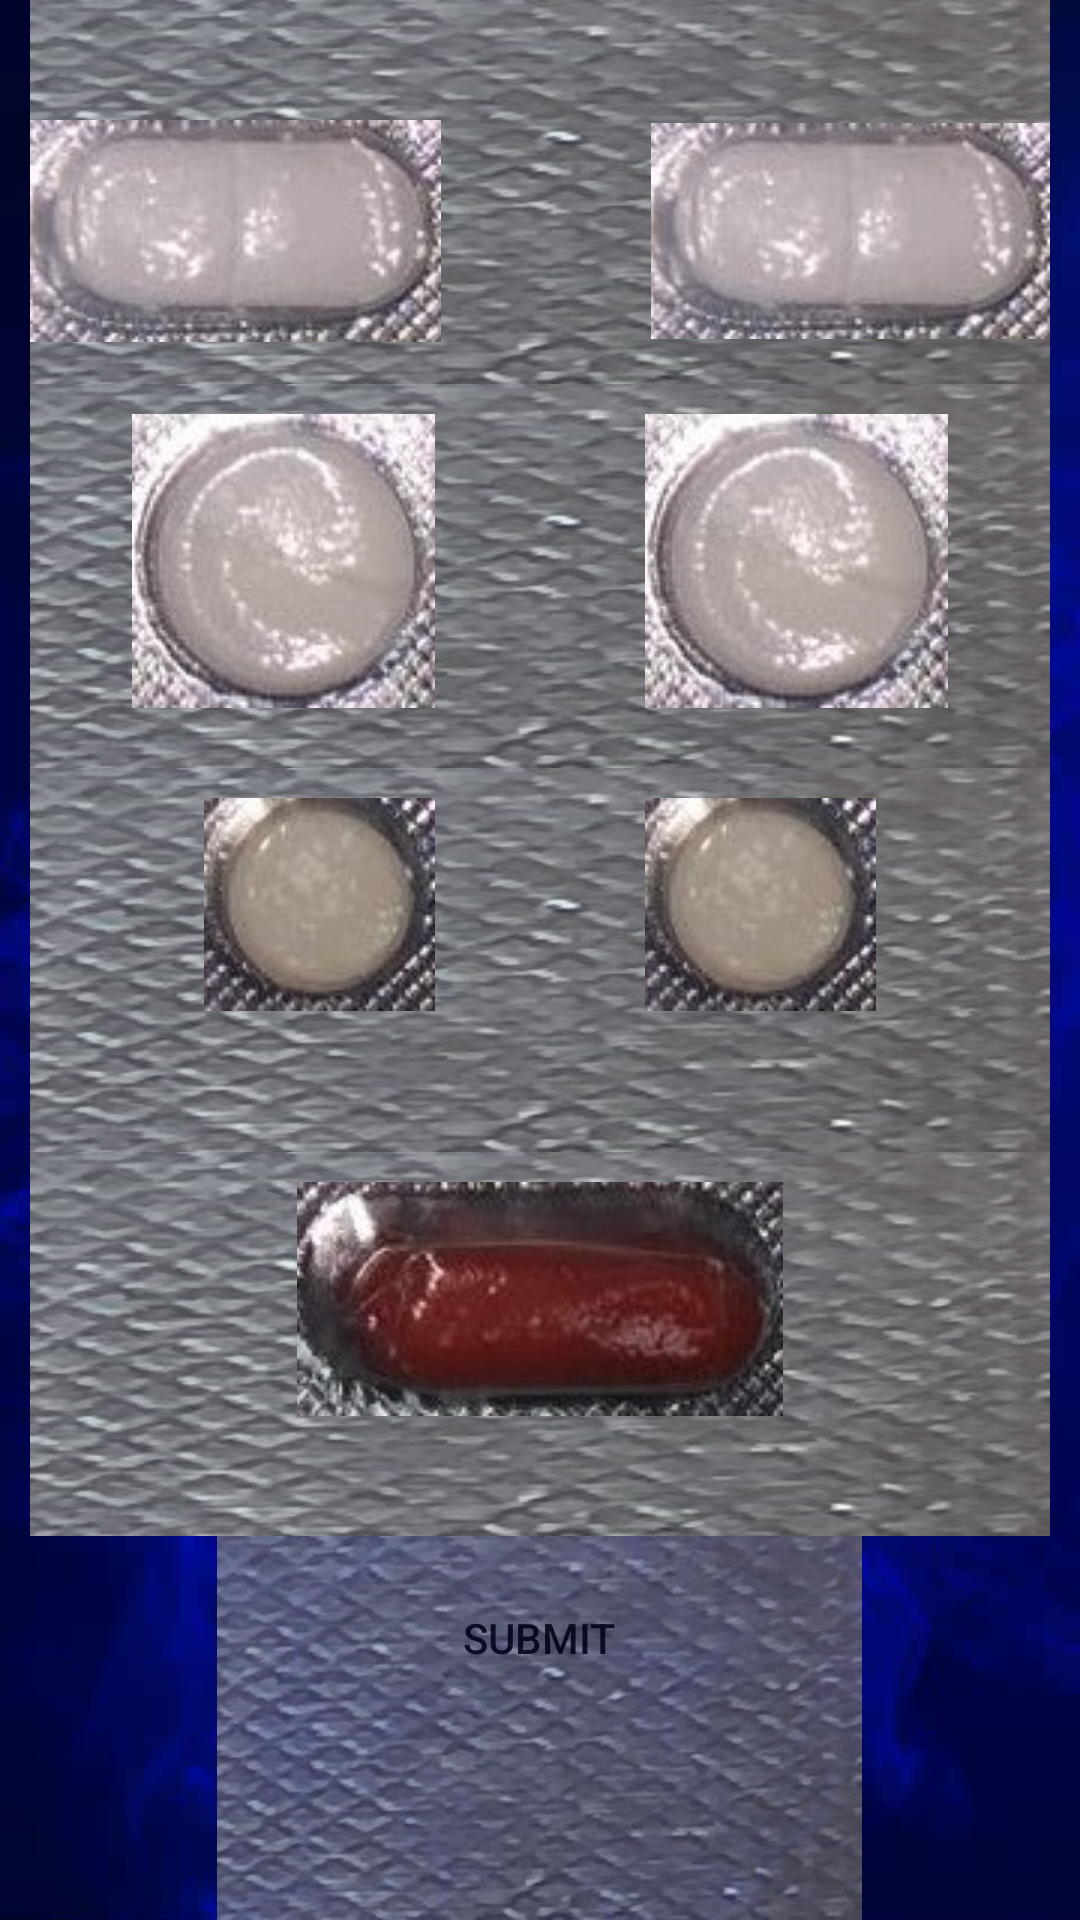

The Android layout XML behind this screen, and the referenced resources:
<!-- AndroidManifest.xml: application theme AppTheme -->
<!-- res/layout/activity22.xml -->
<?xml version="1.0" encoding="utf-8"?>
<LinearLayout xmlns:android="http://schemas.android.com/apk/res/android"
    android:orientation="vertical"
    android:layout_width="wrap_content"
    android:layout_height="match_parent"
    android:weightSum="5"
    android:gravity="center"
    android:background="@drawable/back2">

    <LinearLayout xmlns:android="http://schemas.android.com/apk/res/android"
        android:orientation="horizontal"
        android:layout_width="match_parent"
        android:layout_height="wrap_content"
        android:layout_marginLeft="10dp"
        android:layout_marginRight="10dp"
        android:paddingTop="40dp"
        android:layout_weight="1"
        android:gravity="center_horizontal"
        android:background="@drawable/backg">

    <ImageView
        android:layout_width="wrap_content"
        android:layout_height="wrap_content"
        android:id="@+id/t1"
        android:layout_marginRight="70dp"
        android:background="#d76868"
        android:src="@drawable/t2" />
        <ImageView
        android:layout_width="wrap_content"
        android:layout_height="wrap_content"
            android:id="@+id/t2"
            android:src="@drawable/t2" />

</LinearLayout>
    <LinearLayout xmlns:android="http://schemas.android.com/apk/res/android"
        android:orientation="horizontal"
        android:layout_width="match_parent"
        android:layout_height="wrap_content"
        android:layout_weight="1"
        android:gravity="center_horizontal"
        android:paddingTop="10dp"
        android:layout_marginLeft="10dp"
        android:layout_marginRight="10dp"
        android:background="@drawable/backg">

        <ImageView
        android:layout_width="wrap_content"
        android:layout_height="wrap_content"
            android:id="@+id/t3"
            android:layout_marginRight="70dp"

            android:src="@drawable/t3" />
        <ImageView
        android:layout_width="wrap_content"
        android:layout_height="wrap_content"
            android:id="@+id/t4"
            android:src="@drawable/t3" />
    </LinearLayout>
    <LinearLayout xmlns:android="http://schemas.android.com/apk/res/android"
        android:orientation="horizontal"
        android:layout_width="match_parent"
        android:layout_height="wrap_content"
        android:layout_weight="1"
        android:paddingTop="10dp"
        android:gravity="center_horizontal"
        android:layout_marginLeft="10dp"
        android:layout_marginRight="10dp"


        android:background="@drawable/backg">

        <ImageView
            android:layout_width="wrap_content"
            android:layout_height="wrap_content"
            android:id="@+id/t5"
            android:layout_marginRight="70dp"

            android:src="@drawable/t6" />
        <ImageView
            android:layout_width="wrap_content"
            android:layout_height="wrap_content"
            android:id="@+id/t6"
            android:src="@drawable/t6" />
    </LinearLayout>
    <LinearLayout xmlns:android="http://schemas.android.com/apk/res/android"
        android:orientation="horizontal" 
        android:layout_width="match_parent"
        android:layout_height="wrap_content"
        android:weightSum="1"
        android:gravity="center_horizontal"
        android:paddingTop="10dp"
        android:layout_marginLeft="10dp"
        android:layout_marginRight="10dp"
        android:background="@drawable/backg"

        android:layout_weight="1">

        <ImageView
            android:layout_width="wrap_content"
            android:layout_height="wrap_content"
            android:id="@+id/t7"
            android:src="@drawable/t7" />

    </LinearLayout>
    <LinearLayout xmlns:android="http://schemas.android.com/apk/res/android"
        android:orientation="horizontal"
        android:layout_width="wrap_content"
        android:layout_height="wrap_content"
        android:weightSum="1"
        android:gravity="center_horizontal"
        android:paddingTop="10dp"
        android:layout_marginLeft="10dp"
        android:layout_marginRight="10dp"
        android:background="@drawable/backg"
        android:alpha="0.75"
        android:layout_weight="1">

    <Button
        android:layout_width="match_parent"

        android:layout_height="wrap_content"
        android:text="Submit"
        android:id="@+id/b1"
        android:alpha="1"
        android:layout_gravity="center_horizontal"
        android:background="@drawable/custom_button"

        />

    </LinearLayout>
</LinearLayout>
<!-- resources referenced by this layout -->
<resources>
  <!-- drawable back2: jpg bitmap (drawable, 24609 bytes) -->
  <!-- drawable backg: jpg bitmap (drawable, 23590 bytes) -->
  <!-- drawable t2: jpg bitmap (drawable, 22050 bytes) -->
  <!-- drawable t3: jpg bitmap (drawable, 22319 bytes) -->
  <!-- drawable t6: jpg bitmap (drawable, 20173 bytes) -->
  <!-- drawable t7: jpg bitmap (drawable, 22916 bytes) -->
  <style name="AppTheme" parent="Theme.AppCompat.Light.DarkActionBar">
          
      </style>
</resources>
